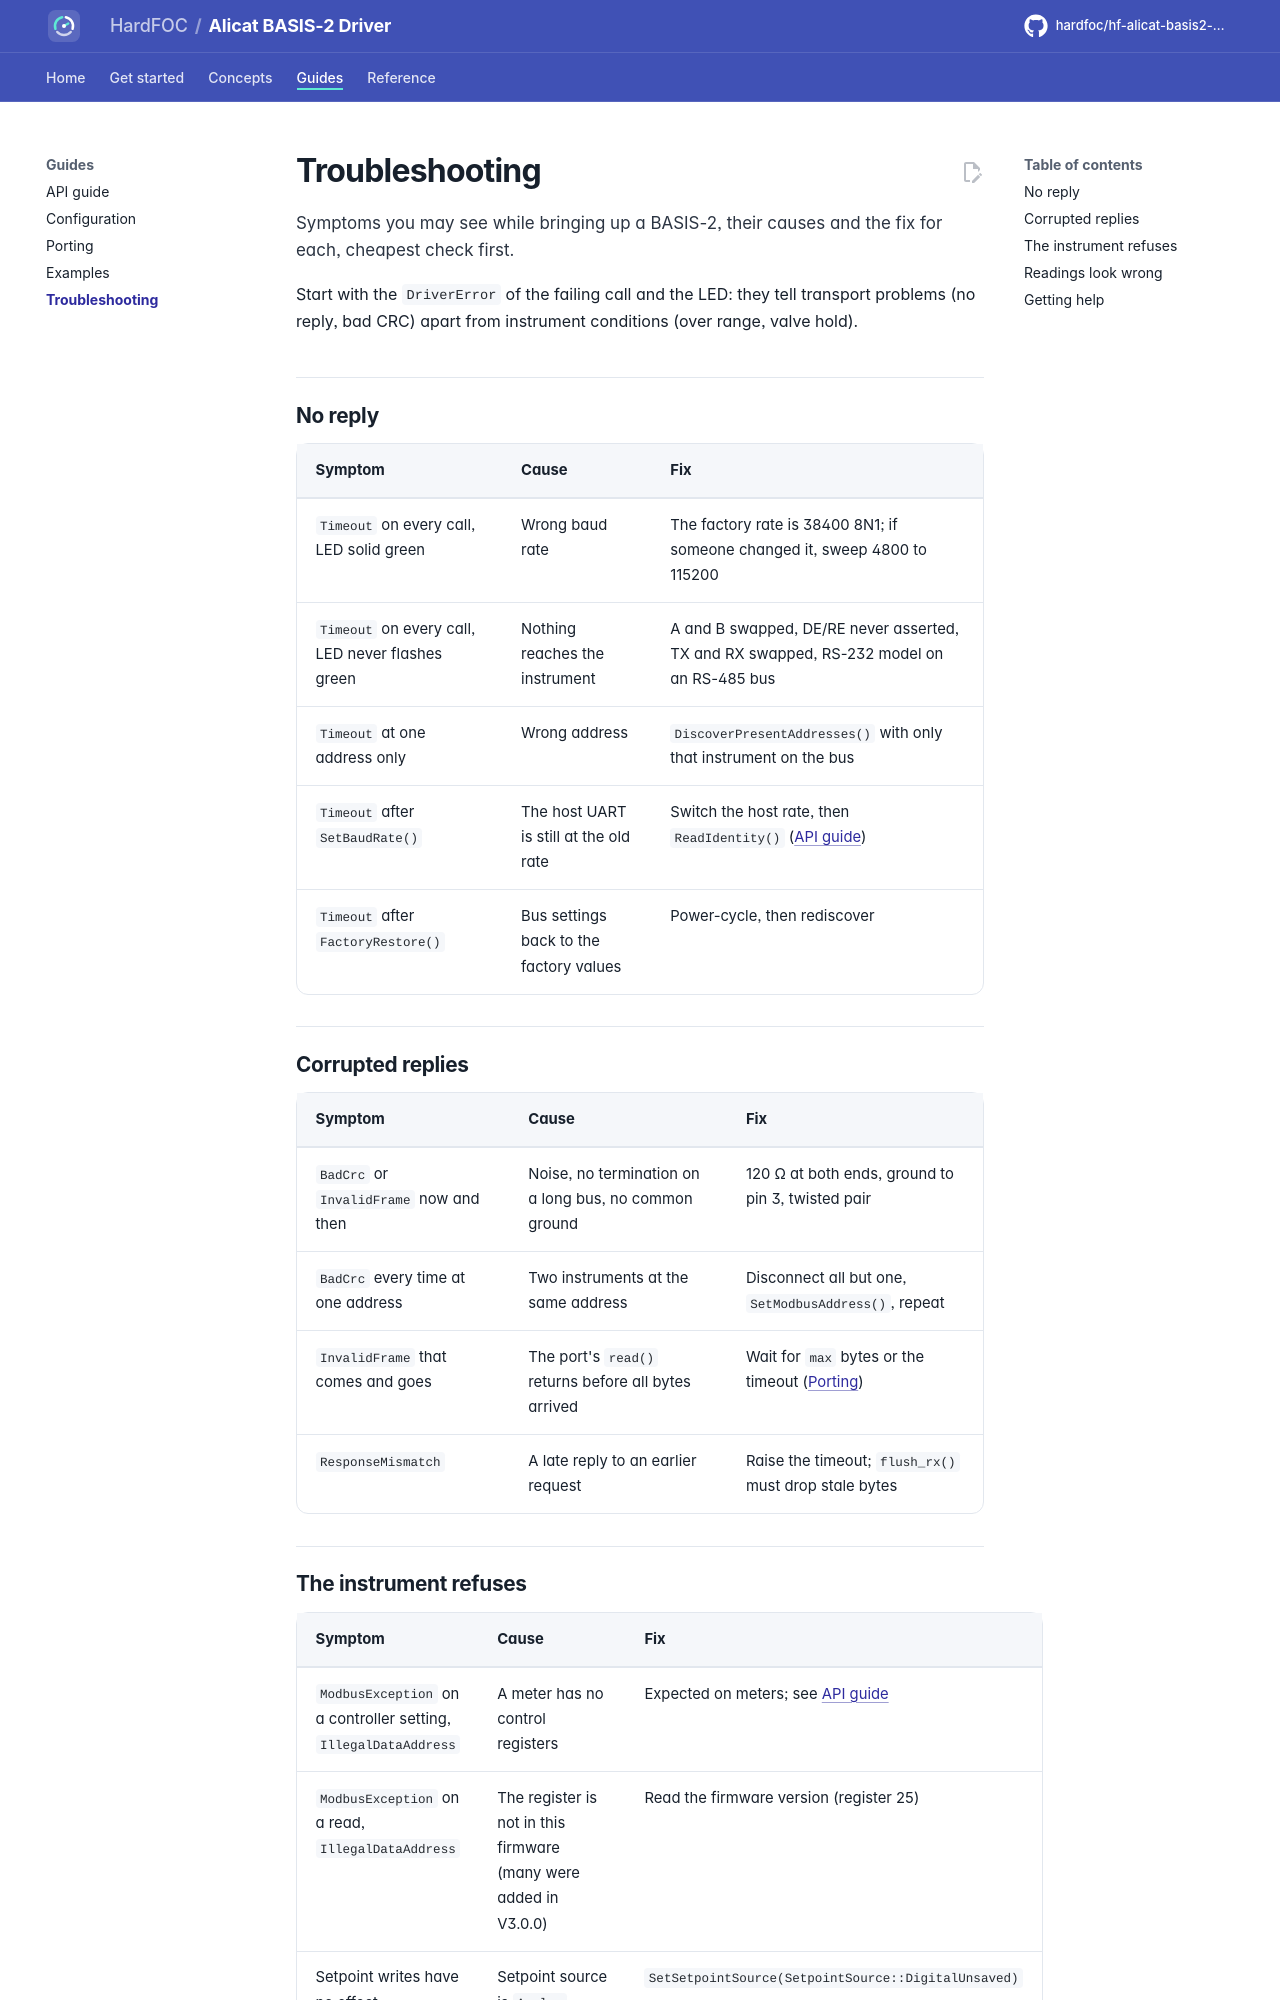

repository: hardfoc/hf-alicat-basis2-driver · page: dev/troubleshooting/index.html · generator: mkdocs

# Troubleshooting

Symptoms you may see while bringing up a BASIS-2, their causes and the fix for each, cheapest check first.

Start with the `DriverError` of the failing call and the LED: they tell transport problems (no reply, bad CRC)
apart from instrument conditions (over range, valve hold).

## No reply

| Symptom | Cause | Fix |
| --- | --- | --- |
| `Timeout` on every call, LED solid green | Wrong baud rate | The factory rate is 38400 8N1; if someone changed it, sweep 4800 to 115200 |
| `Timeout` on every call, LED never flashes green | Nothing reaches the instrument | A and B swapped, DE/RE never asserted, TX and RX swapped, RS-232 model on an RS-485 bus |
| `Timeout` at one address only | Wrong address | `DiscoverPresentAddresses()` with only that instrument on the bus |
| `Timeout` after `SetBaudRate()` | The host UART is still at the old rate | Switch the host rate, then `ReadIdentity()` ([API guide](api-guide.md#change-the-baud-rate)) |
| `Timeout` after `FactoryRestore()` | Bus settings back to the factory values | Power-cycle, then rediscover |

## Corrupted replies

| Symptom | Cause | Fix |
| --- | --- | --- |
| `BadCrc` or `InvalidFrame` now and then | Noise, no termination on a long bus, no common ground | 120 Ω at both ends, ground to pin 3, twisted pair |
| `BadCrc` every time at one address | Two instruments at the same address | Disconnect all but one, `SetModbusAddress()`, repeat |
| `InvalidFrame` that comes and goes | The port's `read()` returns before all bytes arrived | Wait for `max` bytes or the timeout ([Porting](porting.md#rules-for-the-transfer)) |
| `ResponseMismatch` | A late reply to an earlier request | Raise the timeout; `flush_rx()` must drop stale bytes |
